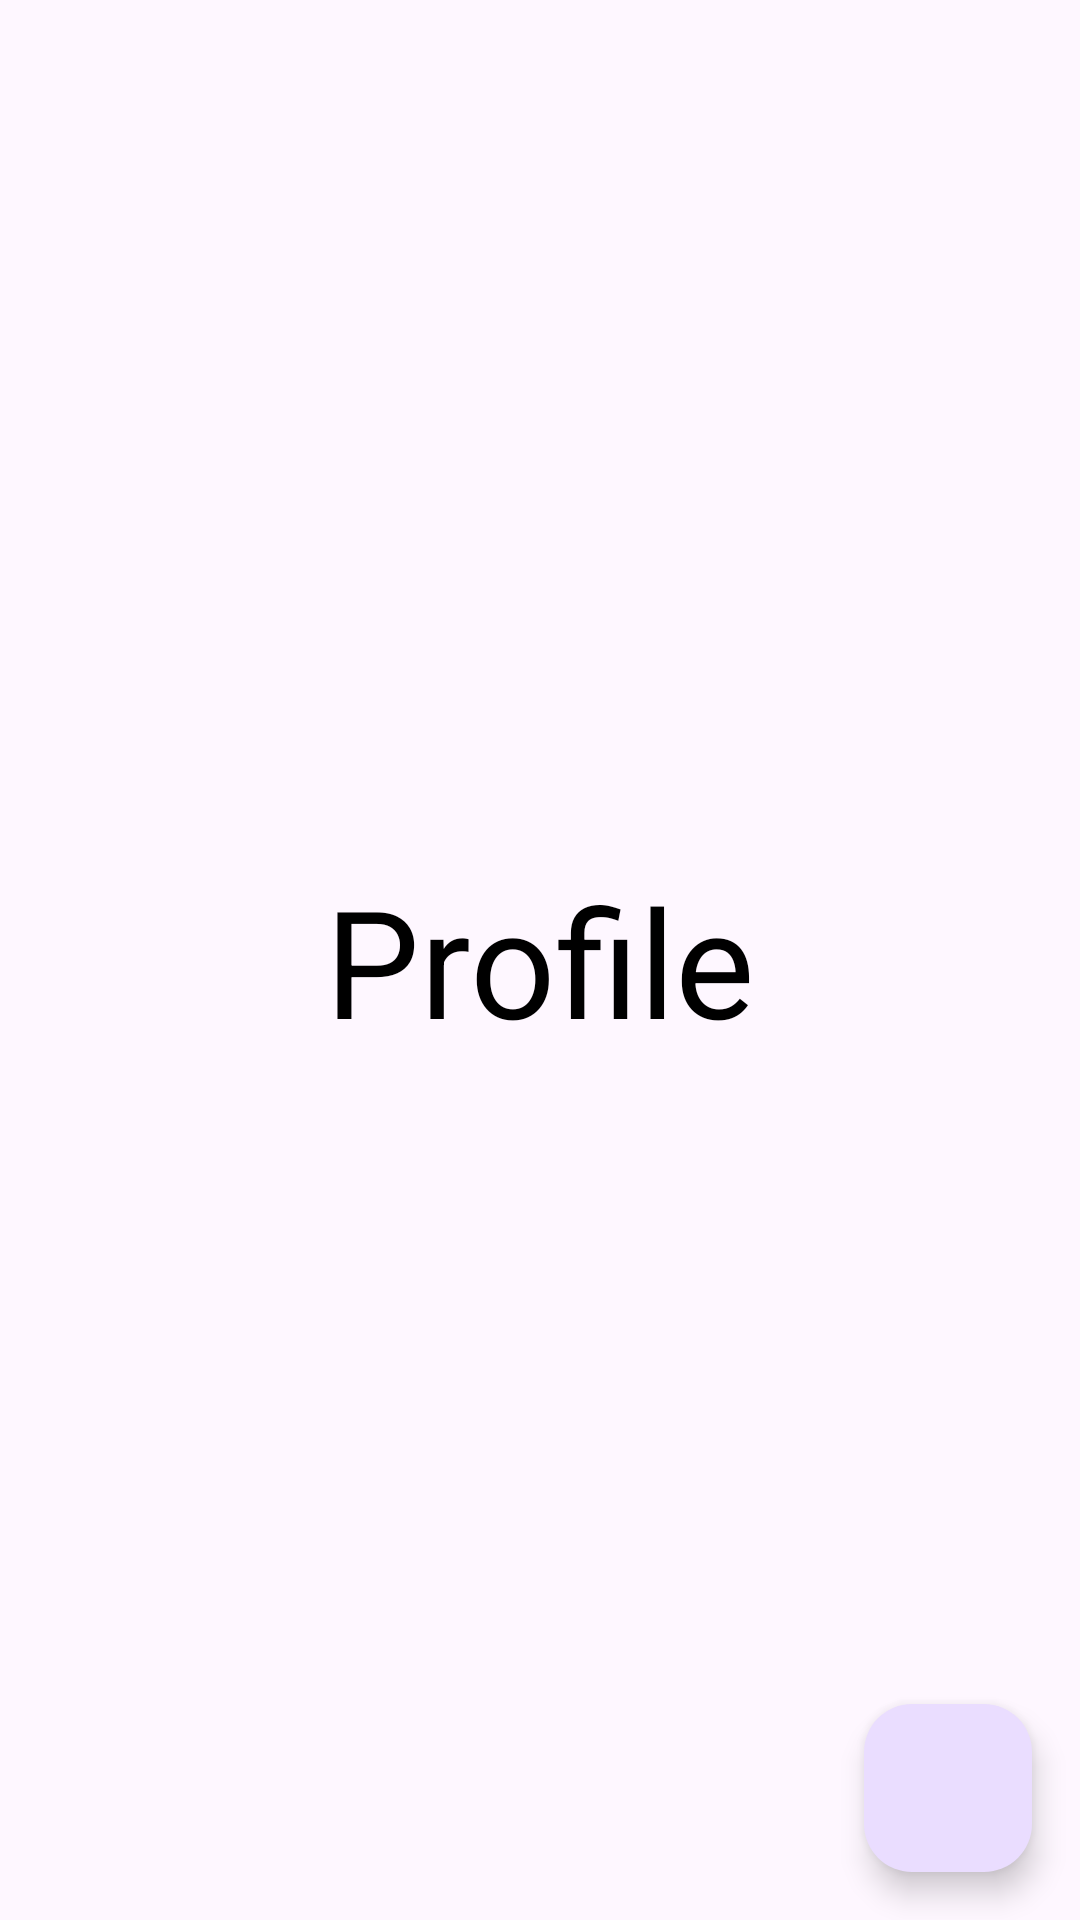

Here is an Android app screen rendered from its layout file. Give the layout XML and the strings, colors and styles it references.
<!-- AndroidManifest.xml: application theme Theme.Twikale -->
<!-- res/layout/fragment_profile.xml -->
<?xml version="1.0" encoding="utf-8"?>
<androidx.constraintlayout.widget.ConstraintLayout xmlns:android="http://schemas.android.com/apk/res/android"
    xmlns:app="http://schemas.android.com/apk/res-auto"
    xmlns:tools="http://schemas.android.com/tools"
    android:layout_width="match_parent"
    android:layout_height="match_parent"
    tools:context=".Views.ProfileFragment">

    
    <TextView
        android:id="@+id/textView"
        android:layout_width="wrap_content"
        android:layout_height="wrap_content"
        android:text="Profile"
        android:textColor="@color/black"
        android:textSize="50dp"
        app:layout_constraintBottom_toBottomOf="parent"
        app:layout_constraintEnd_toEndOf="parent"
        app:layout_constraintStart_toStartOf="parent"
        app:layout_constraintTop_toTopOf="parent" />

    <com.google.android.material.floatingactionbutton.FloatingActionButton
        android:id="@+id/btn_fab"
        android:layout_width="wrap_content"
        android:layout_height="wrap_content"
        android:src="@drawable/ic_add"
        android:layout_marginEnd="16dp"
        android:layout_marginBottom="16dp"
        android:elevation="12dp"
        app:layout_constraintBottom_toBottomOf="parent"
        app:layout_constraintEnd_toEndOf="parent" />

</androidx.constraintlayout.widget.ConstraintLayout>
<!-- resources referenced by this layout -->
<resources>
  <color name="black">#FF000000</color>
  <style name="Theme.Twikale" parent="Base.Theme.Twikale" />
  <style name="Base.Theme.Twikale" parent="Theme.Material3.DayNight.NoActionBar">
          
          
      </style>
</resources>
